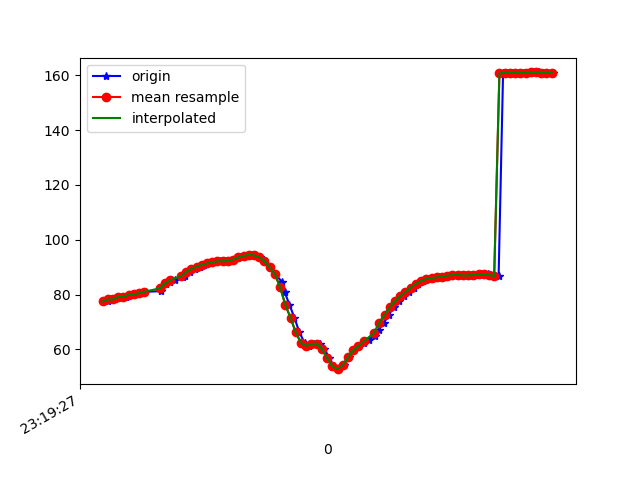

Source data for this figure (header and first rows):
1617837567579, 533211145368748, 77.47985, 28.66362, -23.12281
1617837567591, 533211164599518, 78.22, 29.06, -24.14
1617837567609, 533211183830288, 78.21, 29.18, -23.65
1617837567637, 533211203061058, 79.16, 30.19, -24.54
1617837567649, 533211222291828, 79.06, 30.48, -24.2
1617837567667, 533211241522598, 79.99, 31.76, -24.63
1617837567686, 533211260753368, 80.05, 31.97, -24.75
1617837567705, 533211279984138, 80.55, 32.61, -24.44
1617837567724, 533211299214908, 81.02, 32.62, -25.01
1617837567784, 533211318445678, 81.24, 32.46, -24.65
1617837567786, 533211337676448, 82.6, 32.9, -26.11
1617837567787, 533211356907218, 83.05, 32.44, -26.61
1617837567802, 533211376137988, 84, 32.59, -26.7
1617837567818, 533211395368758, 84.44, 31.76, -27.58
1617837567837, 533211414599528, 85.31, 31.42, -27.69
1617837567867, 533211433830298, 86.47, 30.84, -29.39
1617837567876, 533211453061068, 86.93, 29.77, -30.19
1617837567896, 533211472291838, 88.31, 29.61, -30.87
1617837567913, 533211491522608, 89.33, 28.72, -32.72
1617837567933, 533211510753378, 90.19, 27.92, -33.93
1617837567949, 533211529984148, 90.88, 26.92, -35.09
1617837567970, 533211549214918, 91.39, 25.85, -36.21
1617837567989, 533211568445688, 91.87, 24.9, -37.33
1617837568009, 533211587676458, 92.13, 23.98, -38.37
1617837568028, 533211606907228, 92.16, 23.26, -39.26
1617837568046, 533211626137998, 92.28, 23.13, -39.98
1617837568065, 533211645368768, 92.78, 23.82, -40.57
1617837568085, 533211664599538, 93.58, 25.44, -40.32
1617837568104, 533211683830308, 94.19, 27.63, -38.61
1617837568123, 533211703061078, 94.41, 29.9, -35.65
1617837568143, 533211722291848, 94.32, 32.13, -31.44
1617837568162, 533211741522618, 93.65, 34.22, -25.67
1617837568180, 533211760753388, 92.15, 35.92, -18.1
1617837568200, 533211779984158, 89.92, 37.05, -9.391
1617837568222, 533211799214928, 87.48, 38.57, -0.03656
1617837568247, 533211818445698, 84.6, 40.94, 10.19
1617837568258, 533211837676468, 80.78, 43.31, 21.15
1617837568276, 533211856907238, 76.3, 44.41, 32.26
1617837568295, 533211876138008, 71.52, 44.04, 42.5
1617837568314, 533211895368778, 66.24, 43.01, 51.11
1617837568334, 533211914599548, 62.35, 41.41, 56.94
1617837568352, 533211933830318, 61.31, 39.42, 59.94
1617837568371, 533211953061088, 62.02, 37.54, 61.16
1617837568392, 533211972291858, 62.1, 36.53, 61.86
1617837568409, 533211991522628, 60.21, 36.84, 62.59
1617837568429, 533212010753398, 56.88, 38.24, 63.28
1617837568445, 533212029984168, 53.83, 40.19, 63.21
1617837568466, 533212049214938, 52.8, 41.91, 61.42
1617837568485, 533212068445708, 54.37, 42.8, 57.58
1617837568504, 533212087676478, 57.18, 42.76, 52.41
1617837568524, 533212106907248, 59.66, 42.3, 46.84
1617837568543, 533212126138018, 61.26, 42.12, 41.28
1617837568561, 533212145368788, 62.33, 42.52, 35.66
1617837568579, 533212164599558, 63.48, 43.28, 29.86
1617837568604, 533212183830328, 65.02, 43.97, 23.8
1617837568617, 533212203061098, 67.07, 44.41, 17.46
1617837568638, 533212222291868, 69.74, 44.31, 11
1617837568657, 533212241522638, 72.7, 43.4, 4.762
1617837568675, 533212260753408, 75.41, 41.85, -0.8363
1617837568695, 533212279984178, 77.62, 40.11, -5.713
1617837568714, 533212299214948, 79.41, 38.43, -10.06
... 30 more rows
